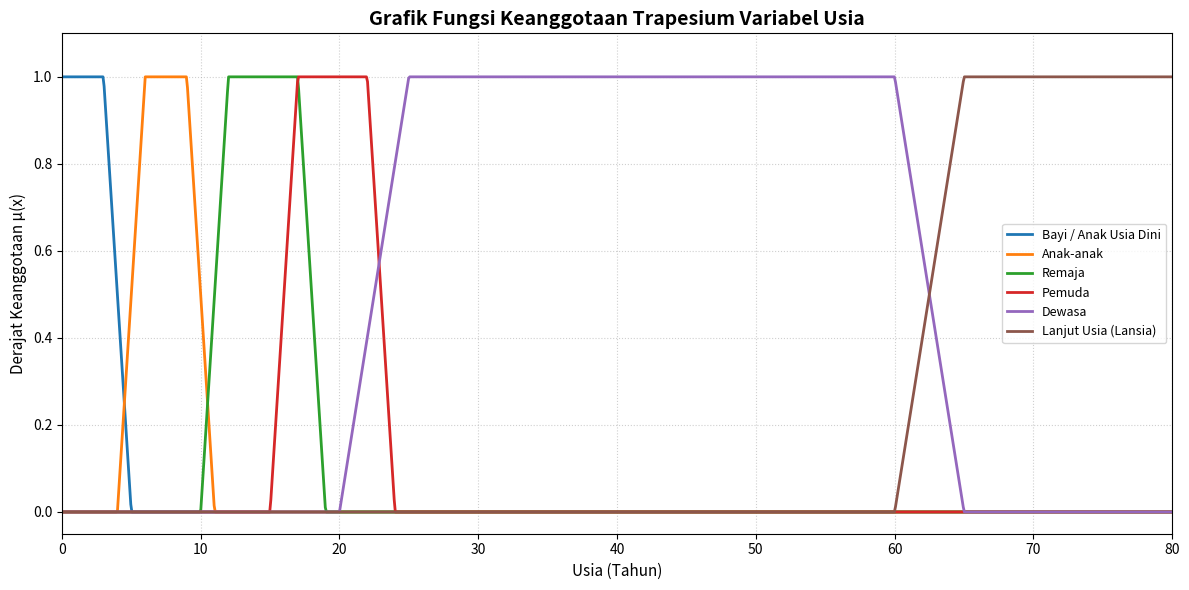

The matplotlib source for this figure:
import numpy as np
import matplotlib.pyplot as plt

# ==========================================================
# 1. DEFINISI FUNGSI KEANGGOTAAN TRAPESIUM UNTUK VARIABEL USIA
# ==========================================================

def mf_bayi(x):
    """Bayi / Anak Usia Dini: (a=0, b=0, c=3, d=5)"""
    kondisi = [
        (x >= 0.0) & (x <= 3.0),
        (x > 3.0) & (x < 5.0),
        (x <= 0.0) | (x >= 5.0)
    ]
    pilihan = [
        1.0,
        (5.0 - x) / 2.0,
        0.0
    ]
    return np.select(kondisi, pilihan)


def mf_anak(x):
    """Anak-anak: (a=4, b=6, c=9, d=11)"""
    kondisi = [
        (x <= 4.0) | (x >= 11.0),
        (x > 4.0) & (x < 6.0),
        (x >= 6.0) & (x <= 9.0),
        (x > 9.0) & (x < 11.0)
    ]
    pilihan = [
        0.0,
        (x - 4.0) / 2.0,
        1.0,
        (11.0 - x) / 2.0
    ]
    return np.select(kondisi, pilihan)


def mf_remaja(x):
    """Remaja: (a=10, b=12, c=17, d=19)"""
    kondisi = [
        (x <= 10.0) | (x >= 19.0),
        (x > 10.0) & (x < 12.0),
        (x >= 12.0) & (x <= 17.0),
        (x > 17.0) & (x < 19.0)
    ]
    pilihan = [
        0.0,
        (x - 10.0) / 2.0,
        1.0,
        (19.0 - x) / 2.0
    ]
    return np.select(kondisi, pilihan)


def mf_pemuda(x):
    """Pemuda: (a=15, b=17, c=22, d=24)"""
    kondisi = [
        (x <= 15.0) | (x >= 24.0),
        (x > 15.0) & (x < 17.0),
        (x >= 17.0) & (x <= 22.0),
        (x > 22.0) & (x < 24.0)
    ]
    pilihan = [
        0.0,
        (x - 15.0) / 2.0,
        1.0,
        (24.0 - x) / 2.0
    ]
    return np.select(kondisi, pilihan)


def mf_dewasa(x):
    """Dewasa: (a=20, b=25, c=60, d=65)"""
    kondisi = [
        (x <= 20.0) | (x >= 65.0),
        (x > 20.0) & (x < 25.0),
        (x >= 25.0) & (x <= 60.0),
        (x > 60.0) & (x < 65.0)
    ]
    pilihan = [
        0.0,
        (x - 20.0) / 5.0,
        1.0,
        (65.0 - x) / 5.0
    ]
    return np.select(kondisi, pilihan)


def mf_lansia(x):
    """Lanjut Usia (Lansia): (a=60, b=65, c=80, d=80)"""
    kondisi = [
        x <= 60.0,
        (x > 60.0) & (x < 65.0),
        x >= 65.0
    ]
    pilihan = [
        0.0,
        (x - 60.0) / 5.0,
        1.0
    ]
    return np.select(kondisi, pilihan)


# ==========================================================
# 2. GENERATE DOMAIN SEMESTA PEMBICARAAN (0 - 80 Tahun)
# ==========================================================
x_semesta = np.linspace(0.0, 80.0, 1000)

y_bayi = mf_bayi(x_semesta)
y_anak = mf_anak(x_semesta)
y_remaja = mf_remaja(x_semesta)
y_pemuda = mf_pemuda(x_semesta)
y_dewasa = mf_dewasa(x_semesta)
y_lansia = mf_lansia(x_semesta)


# ==========================================================
# 3. VISUALISASI GRAFIK FUNGSI KEANGGOTAAN USIA
# ==========================================================
plt.figure(figsize=(12, 6))

plt.plot(x_semesta, y_bayi, label='Bayi / Anak Usia Dini', color='#1f77b4', linewidth=2)
plt.plot(x_semesta, y_anak, label='Anak-anak', color='#ff7f0e', linewidth=2)
plt.plot(x_semesta, y_remaja, label='Remaja', color='#2ca02c', linewidth=2)
plt.plot(x_semesta, y_pemuda, label='Pemuda', color='#d62728', linewidth=2)
plt.plot(x_semesta, y_dewasa, label='Dewasa', color='#9467bd', linewidth=2)
plt.plot(x_semesta, y_lansia, label='Lanjut Usia (Lansia)', color='#8c564b', linewidth=2)

plt.title('Grafik Fungsi Keanggotaan Trapesium Variabel Usia', fontsize=14, fontweight='bold')
plt.xlabel('Usia (Tahun)', fontsize=11)
plt.ylabel('Derajat Keanggotaan μ(x)', fontsize=11)
plt.xlim(0, 80)
plt.ylim(-0.05, 1.1)
plt.grid(True, linestyle=':', alpha=0.6)
plt.legend(loc='center right', fontsize=9)
plt.tight_layout()
